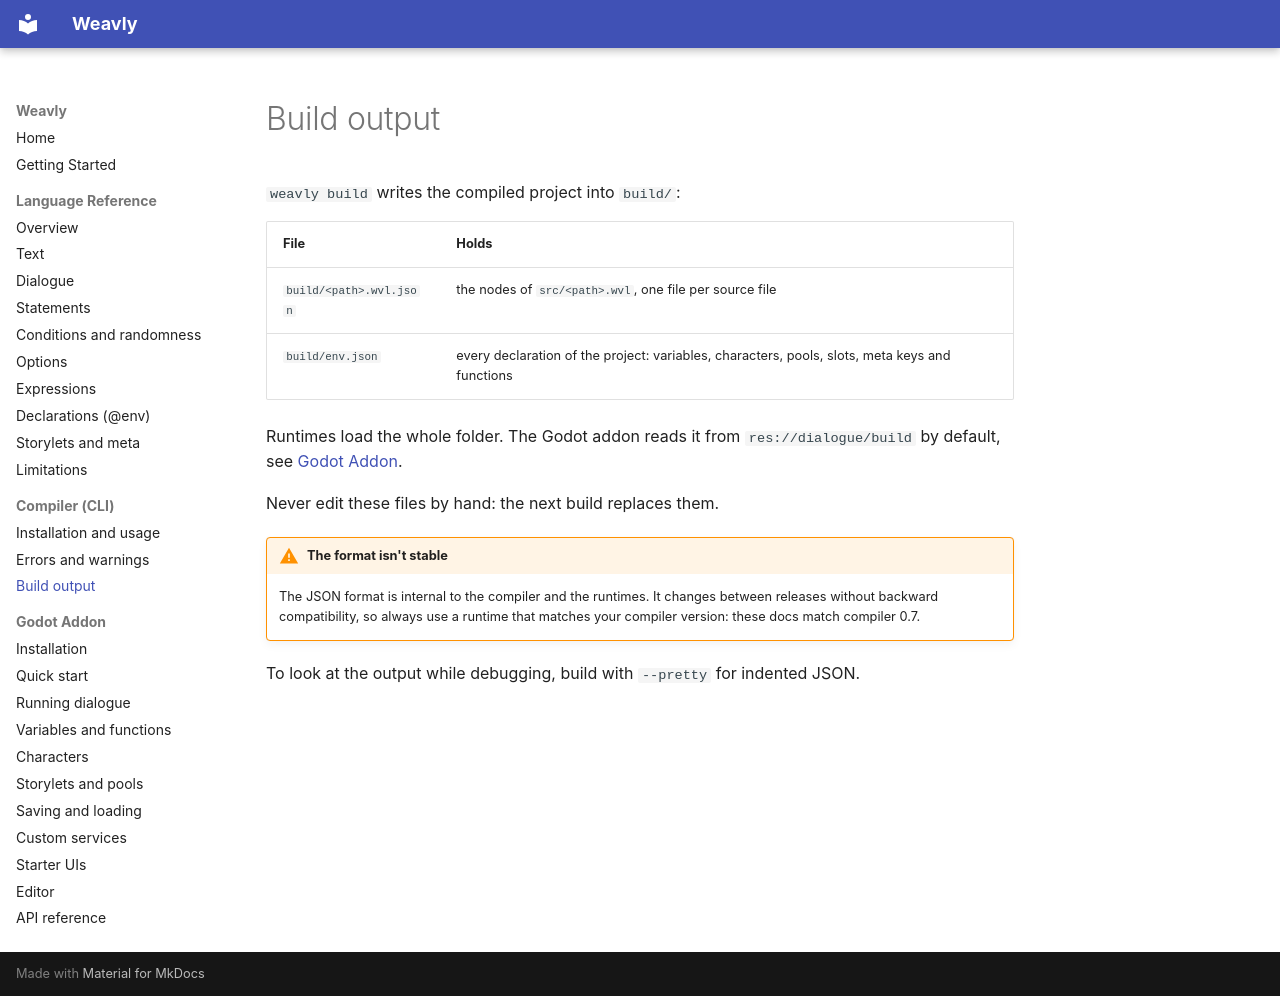

repository: weavly-lang/weavly-docs · page: compiler/output/index.html · generator: mkdocs

# Build output

`weavly build` writes the compiled project into `build/`:

| File | Holds |
|---|---|
| `build/<path>.wvl.json` | the nodes of `src/<path>.wvl`, one file per source file |
| `build/env.json` | every declaration of the project: variables, characters, pools, slots, meta keys and functions |

Runtimes load the whole folder. The Godot addon reads it from `res://dialogue/build` by default, see [Godot Addon](../godot/index.md).

Never edit these files by hand: the next build replaces them.

!!! warning "The format isn't stable"
    The JSON format is internal to the compiler and the runtimes. It changes between releases without backward compatibility, so always use a runtime that matches your compiler version: these docs match compiler 0.7.

To look at the output while debugging, build with `--pretty` for indented JSON.
